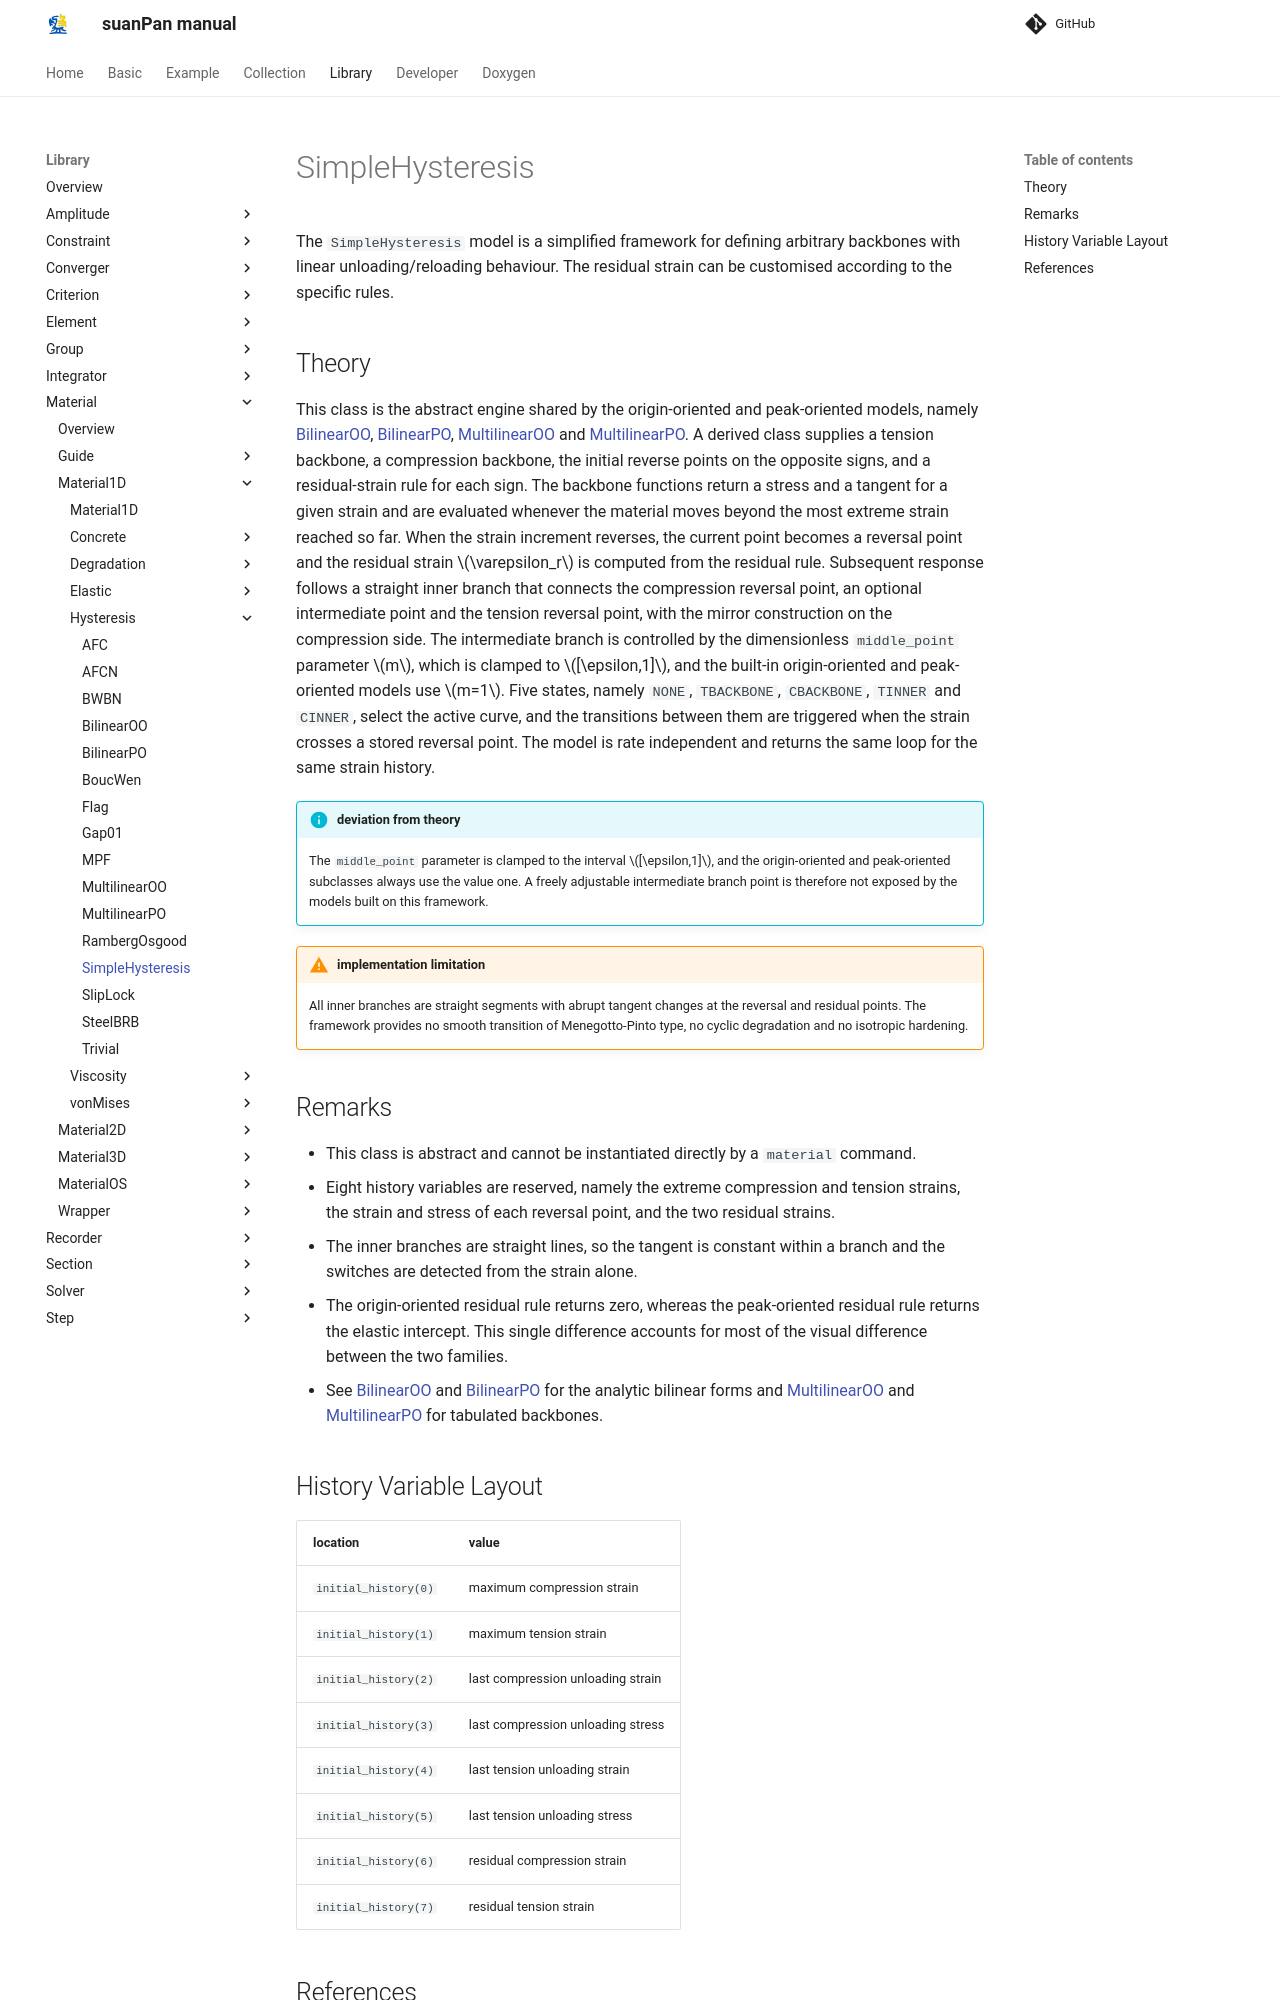

repository: TLCFEM/suanPan-manual · page: 4.4/Library/Material/Material1D/Hysteresis/SimpleHysteresis/index.html · generator: mkdocs

# SimpleHysteresis

The `SimpleHysteresis` model is a simplified framework for defining arbitrary backbones with linear unloading/reloading behaviour.
The residual strain can be customised according to the specific rules.

## Theory

This class is the abstract engine shared by the origin-oriented and peak-oriented models, namely [BilinearOO](BilinearOO.md), [BilinearPO](BilinearPO.md), [MultilinearOO](MultilinearOO.md) and [MultilinearPO](MultilinearPO.md).
A derived class supplies a tension backbone, a compression backbone, the initial reverse points on the opposite signs, and a residual-strain rule for each sign.
The backbone functions return a stress and a tangent for a given strain and are evaluated whenever the material moves beyond the most extreme strain reached so far.
When the strain increment reverses, the current point becomes a reversal point and the residual strain $$\varepsilon_r$$ is computed from the residual rule.
Subsequent response follows a straight inner branch that connects the compression reversal point, an optional intermediate point and the tension reversal point, with the mirror construction on the compression side.
The intermediate branch is controlled by the dimensionless `middle_point` parameter $$m$$, which is clamped to $$[\epsilon,1]$$, and the built-in origin-oriented and peak-oriented models use $$m=1$$.
Five states, namely `NONE`, `TBACKBONE`, `CBACKBONE`, `TINNER` and `CINNER`, select the active curve, and the transitions between them are triggered when the strain crosses a stored reversal point.
The model is rate independent and returns the same loop for the same strain history.

!!! info "deviation from theory"
    The `middle_point` parameter is clamped to the interval $$[\epsilon,1]$$, and the origin-oriented and peak-oriented subclasses always use the value one.
    A freely adjustable intermediate branch point is therefore not exposed by the models built on this framework.

!!! warning "implementation limitation"
    All inner branches are straight segments with abrupt tangent changes at the reversal and residual points.
    The framework provides no smooth transition of Menegotto-Pinto type, no cyclic degradation and no isotropic hardening.

## Remarks

- This class is abstract and cannot be instantiated directly by a `material` command.
- Eight history variables are reserved, namely the extreme compression and tension strains, the strain and stress of each reversal point, and the two residual strains.
- The inner branches are straight lines, so the tangent is constant within a branch and the switches are detected from the strain alone.
- The origin-oriented residual rule returns zero, whereas the peak-oriented residual rule returns the elastic intercept.
  This single difference accounts for most of the visual difference between the two families.
- See [BilinearOO](BilinearOO.md) and [BilinearPO](BilinearPO.md) for the analytic bilinear forms and [MultilinearOO](MultilinearOO.md) and [MultilinearPO](MultilinearPO.md) for tabulated backbones.
